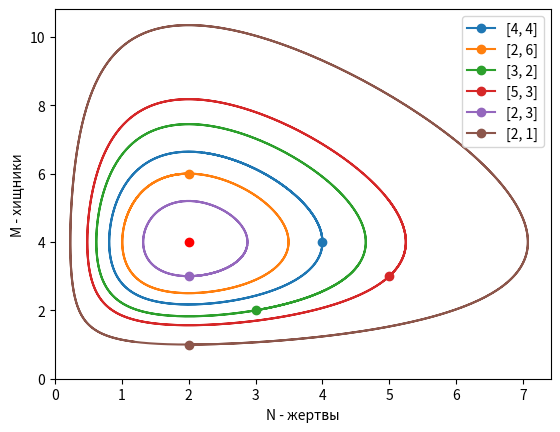

The matplotlib source for this figure:
import numpy as np
import scipy as sci 
import matplotlib.pyplot as plt 
import math


def runge_kutta(function, y0: float, a: float, b: float, h: float):
    num = math.ceil((b - a) / h)
    x_a = np.linspace(a, b, num=num, endpoint=False)
    y_a = [y0] * num

    for i in range(num - 1):
        k0 = function(x_a[i], y_a[i])
        k1 = function(x_a[i] + h / 2, y_a[i] + h * k0 / 2)
        k2 = function(x_a[i] + h / 2, y_a[i] + h * k1 / 2)
        k3 = function(x_a[i] + h, y_a[i] + h * k2)
        y_a[i + 1] = y_a[i] + h / 6 * (k0 + 2 * k1 + 2 * k2 + k3)

    return x_a, np.array(y_a)


def count_time(a, b, c, d, y0):
    plt.figure("C(t)")
    x, y = model(a, b, c, d, np.array(y0))

    plt.plot(x, y[0])
    plt.plot(x, y[1])
    
    plt.xlabel('t - Время')
    plt.ylabel('C(t) - Количество')
    plt.legend(["N - жертвы", "M - хищники"])
    
    plt.xlim(left=0)
    plt.ylim(bottom=0)


def phase(a, b, c, d, init):
    plt.figure("Phase")
    for i in init:
        x, y = model(a, b, c, d, np.array(i))
        plt.plot(y[0], y[1], marker='o', markevery=[0])
    
    plt.plot(b/d, a/c, 'ro')
    plt.legend(init)
    plt.xlabel('N - жертвы')
    plt.ylabel('M - хищники')
    
    plt.xlim(left=0)
    plt.ylim(bottom=0)

def model(a, b, c, d, y0):
    def diff(t, NM):
        return np.array([
            (a - c * NM[1]) * NM[0],
            (-b + d * NM[0]) * NM[1]
        ])


    x_ = np.linspace(t0, tn, n)
    x_, y_ = runge_kutta(diff, y0, t0, tn, (tn-t0)/n)
    y_ = y_.T
    
    return x_, y_

    
    
    # plt.plot(y[1], y[0])

t0, tn = 0, 10
n = 1000

a, c = 2, 0.5
b, d = 1, 0.5

init_val = [[4,4], [2,6], [3,2], [5, 3], [2,3], [2,1]]

# count_time(a,b,c,d, [4,4])

phase(a,b,c,d, init_val)

# plt.savefig("./sem6-matmodelling/asd.png")

plt.show()